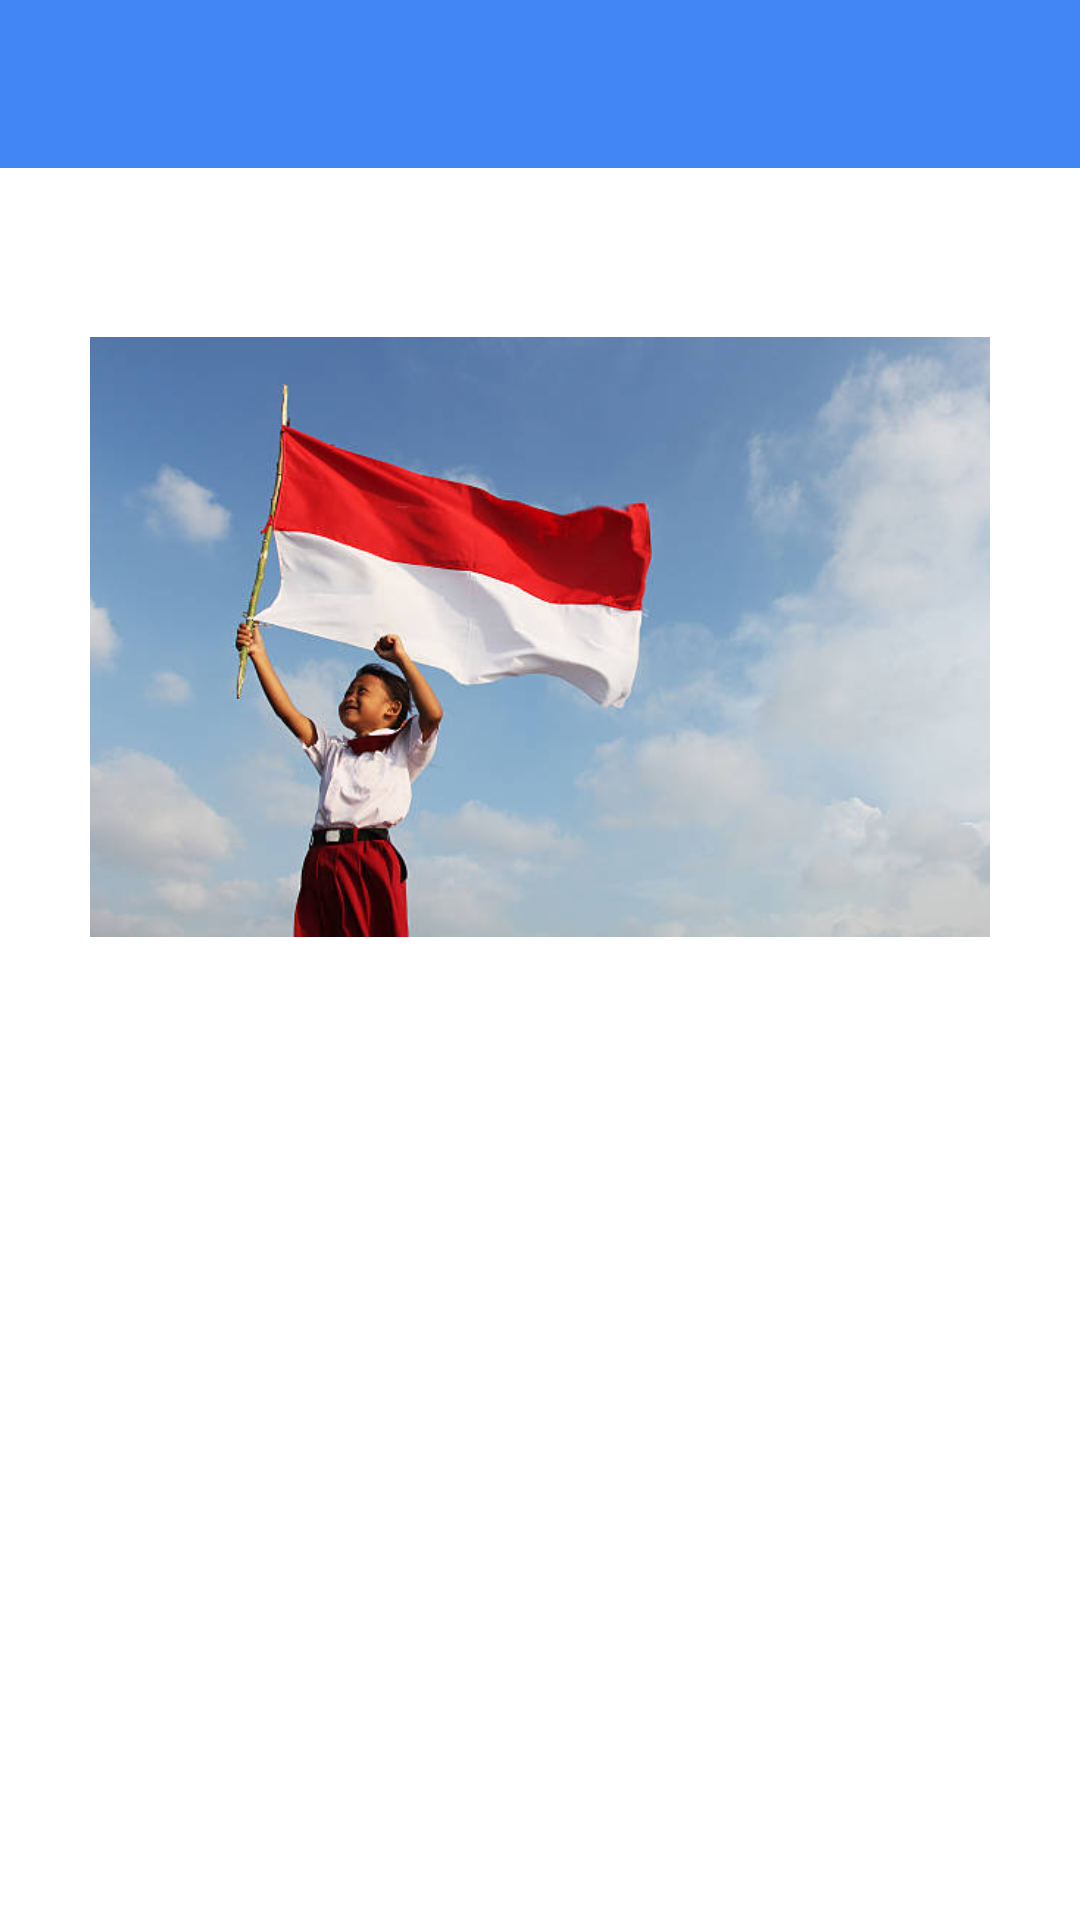

The Android layout XML behind this screen, and the referenced resources:
<!-- AndroidManifest.xml: application theme Theme.KotlinSubmission -->
<!-- res/layout/activity_detail.xml -->
<?xml version="1.0" encoding="utf-8"?>
<androidx.core.widget.NestedScrollView xmlns:android="http://schemas.android.com/apk/res/android"
    xmlns:tools="http://schemas.android.com/tools"
    android:layout_width="match_parent"
    android:layout_height="match_parent"
    android:background="@color/white"
    android:fillViewport="true">

    <LinearLayout
        android:layout_width="match_parent"
        android:layout_height="wrap_content"
        android:orientation="vertical">

        <Toolbar
            android:layout_width="match_parent"
            android:layout_height="56dp"
            android:background="@color/toolbar_blue">
            <ImageButton
                android:id="@+id/backButtonDetails"
                android:layout_width="48dp"
                android:layout_height="48dp"
                android:contentDescription="@string/todo_details"
                android:src="@drawable/baseline_arrow_back_24"
                android:background="@android:color/transparent"/>
        </Toolbar>

        <TextView
            android:id="@+id/newsTitleTextView"
            android:layout_width="match_parent"
            android:layout_height="wrap_content"
            android:textSize="22sp"
            android:textStyle="bold"
            android:textColor="@android:color/black"
            android:lineSpacingExtra="4dp"
            android:layout_marginBottom="12dp"
            android:layout_marginStart="15dp"
            android:layout_marginEnd="15dp"
            android:layout_marginTop="15dp"
            tools:text="@string/judul_news_detail" />

        <ImageView
            android:id="@+id/newsPhotos"
            android:layout_width="wrap_content"
            android:layout_height="200dp"
            android:layout_gravity="center"
            android:layout_marginBottom="10dp"
            android:src="@drawable/foto1"/>


        <TextView
            android:id="@+id/newsDateCategoryTextView"
            android:layout_width="match_parent"
            android:layout_height="wrap_content"
            android:textSize="14sp"
            android:textColor="@android:color/darker_gray"
            android:layout_marginBottom="16dp"
            android:layout_marginStart="15dp"
            android:layout_marginEnd="15dp"
            tools:text="@string/category_details_news" />

        <TextView
            android:id="@+id/newsContentTextView"
            android:layout_width="match_parent"
            android:layout_height="wrap_content"
            android:textSize="16sp"
            android:textColor="@android:color/black"
            android:lineSpacingExtra="6dp"
            android:layout_marginStart="15dp"
            android:layout_marginEnd="15dp"
            tools:text="@string/desc_news_detail" />
    </LinearLayout>
</androidx.core.widget.NestedScrollView>
<!-- resources referenced by this layout -->
<resources>
  <color name="toolbar_blue">#4285f4</color>
  <color name="white">#FFFFFFFF</color>
  <!-- drawable foto1: jpg bitmap (drawable, 25324 bytes) -->
  <string name="category_details_news">Technology • November 16, 2024</string>
  <string name="desc_news_detail">This is the description of the news ehe</string>
  <string name="judul_news_detail">Breaking News: Exciting New Discovery in Technology</string>
  <string name="todo_details">Back Button</string>
  <style name="Theme.KotlinSubmission" parent="Base.Theme.KotlinSubmission" />
  <style name="Base.Theme.KotlinSubmission" parent="Theme.Material3.DayNight.NoActionBar">
          
          
      </style>
</resources>
